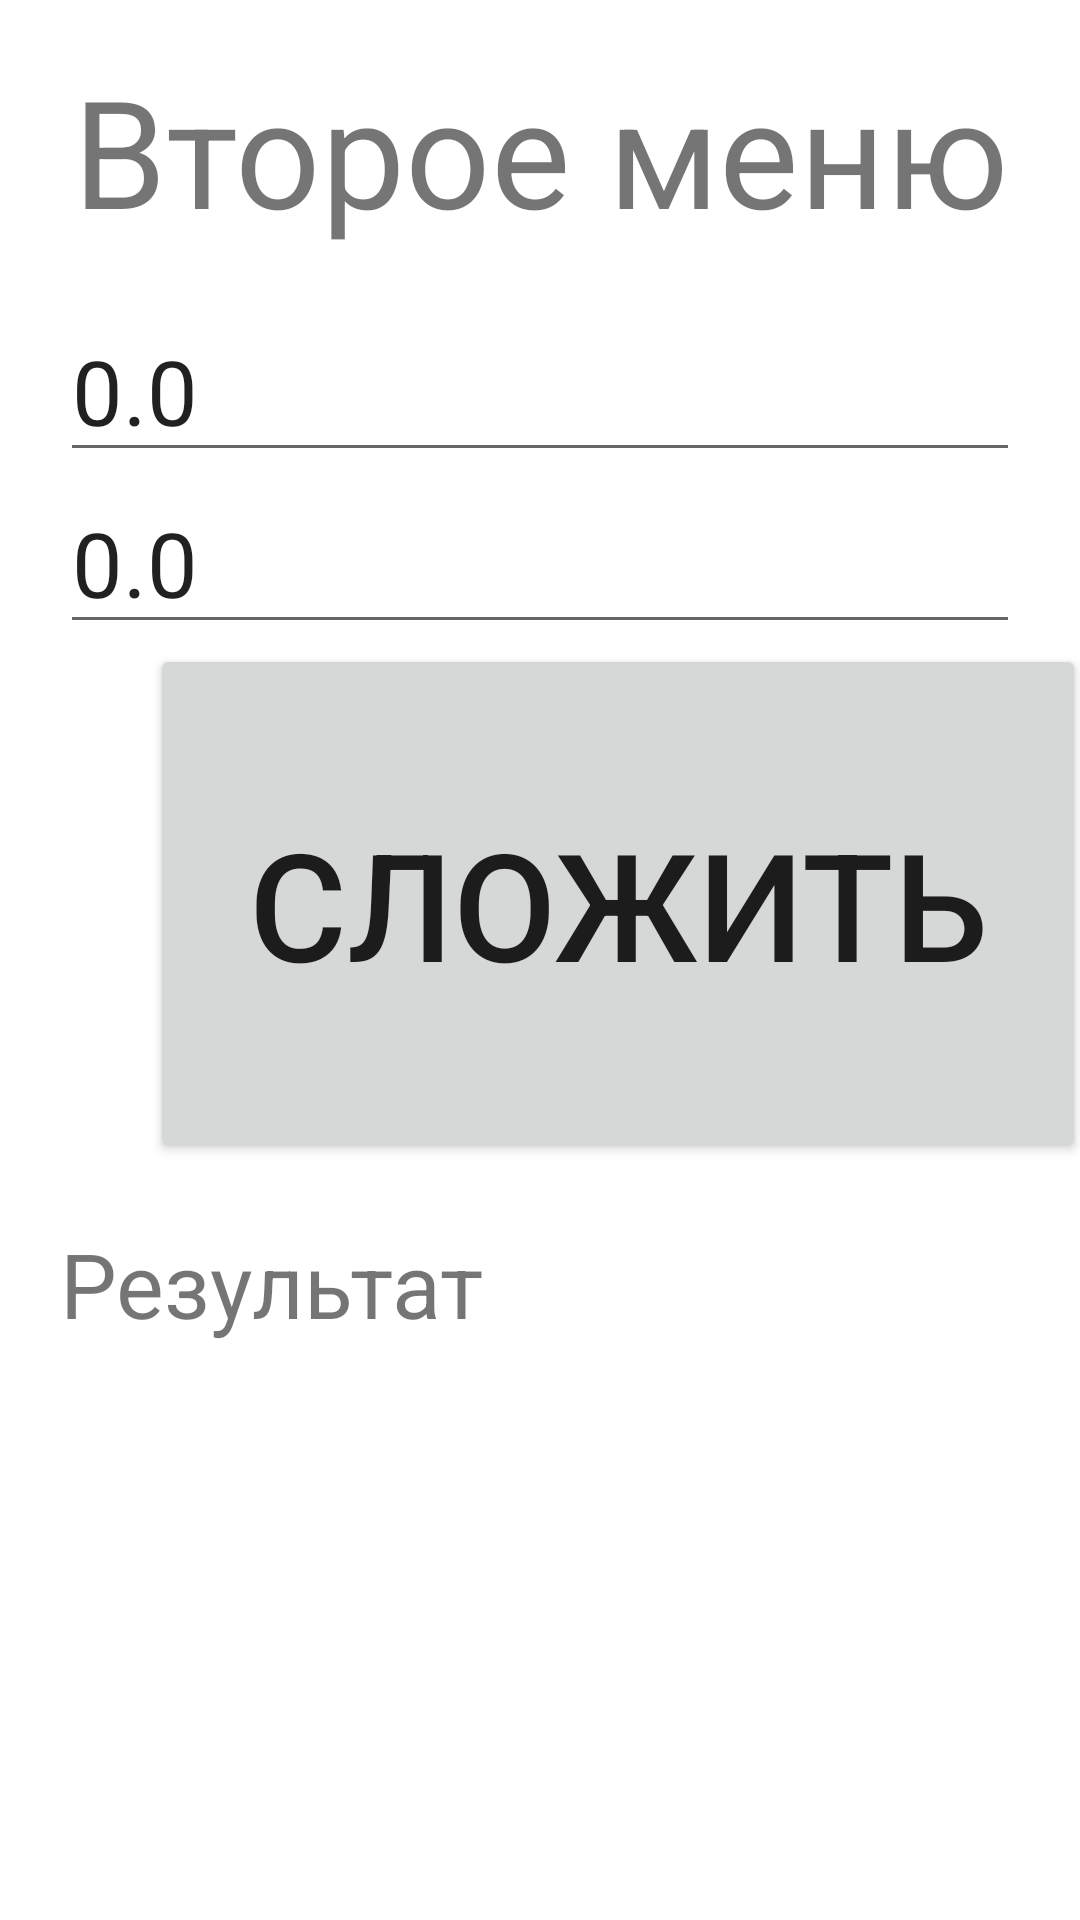

Layout XML and referenced resources for this Android screen:
<!-- AndroidManifest.xml: application theme Theme.Jojo -->
<!-- res/layout/activity_second.xml -->
<?xml version="1.0" encoding="utf-8"?>
<LinearLayout xmlns:android="http://schemas.android.com/apk/res/android"
    xmlns:app="http://schemas.android.com/apk/res-auto"
    xmlns:tools="http://schemas.android.com/tools"
    android:layout_width="match_parent"
    android:layout_height="match_parent"
    android:orientation="vertical"
    tools:context=".SecondActivity">

    <TextView
        android:id="@+id/textTitleSecondActivity"
        android:layout_width="match_parent"
        android:layout_height="100dp"
        android:gravity="center"
        android:text="Второе меню"
        android:textSize="50dp" />

    <EditText
        android:id="@+id/number1"
        android:layout_width="match_parent"
        android:layout_height="wrap_content"
        android:ems="10"
        android:inputType="textPersonName"
        android:text="0.0"
        android:textSize="30sp"
        android:layout_marginLeft="20dp"
        android:layout_marginRight="20dp"/>

    <EditText
        android:id="@+id/number2"
        android:layout_width="match_parent"
        android:layout_height="wrap_content"
        android:ems="10"
        android:inputType="textPersonName"
        android:text="0.0"
        android:textSize="30sp"
        android:layout_marginLeft="20dp"
        android:layout_marginRight="20dp"/>

    <Button
        android:id="@+id/button"
        android:layout_width="312dp"
        android:layout_height="173dp"
        android:layout_marginLeft="50dp"
        android:layout_marginRight="50dp"
        android:text="сложить"
        android:textSize="50dp" />

    <TextView
        android:id="@+id/result"
        android:layout_width="match_parent"
        android:layout_height="wrap_content"
        android:text="Результат"
        android:textSize="30sp"
        android:layout_marginRight="20dp"
        android:layout_marginLeft="20dp"
        android:layout_marginTop="20dp"/>

</LinearLayout>
<!-- resources referenced by this layout -->
<resources>
  <style name="Theme.Jojo" parent="Theme.MaterialComponents.DayNight.DarkActionBar">
          
          <item name="colorPrimary">@color/purple_500</item>
          <item name="colorPrimaryVariant">@color/purple_700</item>
          <item name="colorOnPrimary">@color/white</item>
          
          <item name="colorSecondary">@color/teal_200</item>
          <item name="colorSecondaryVariant">@color/teal_700</item>
          <item name="colorOnSecondary">@color/black</item>
          
          <item name="android:statusBarColor" tools:targetApi="l">?attr/colorPrimaryVariant</item>
          
      </style>
  <color name="purple_500">#FF6200EE</color>
  <color name="purple_700">#FF3700B3</color>
  <color name="white">#FFFFFFFF</color>
  <color name="teal_200">#09EAD4</color>
  <color name="teal_700">#FF018786</color>
  <color name="black">#FF000000</color>
</resources>
